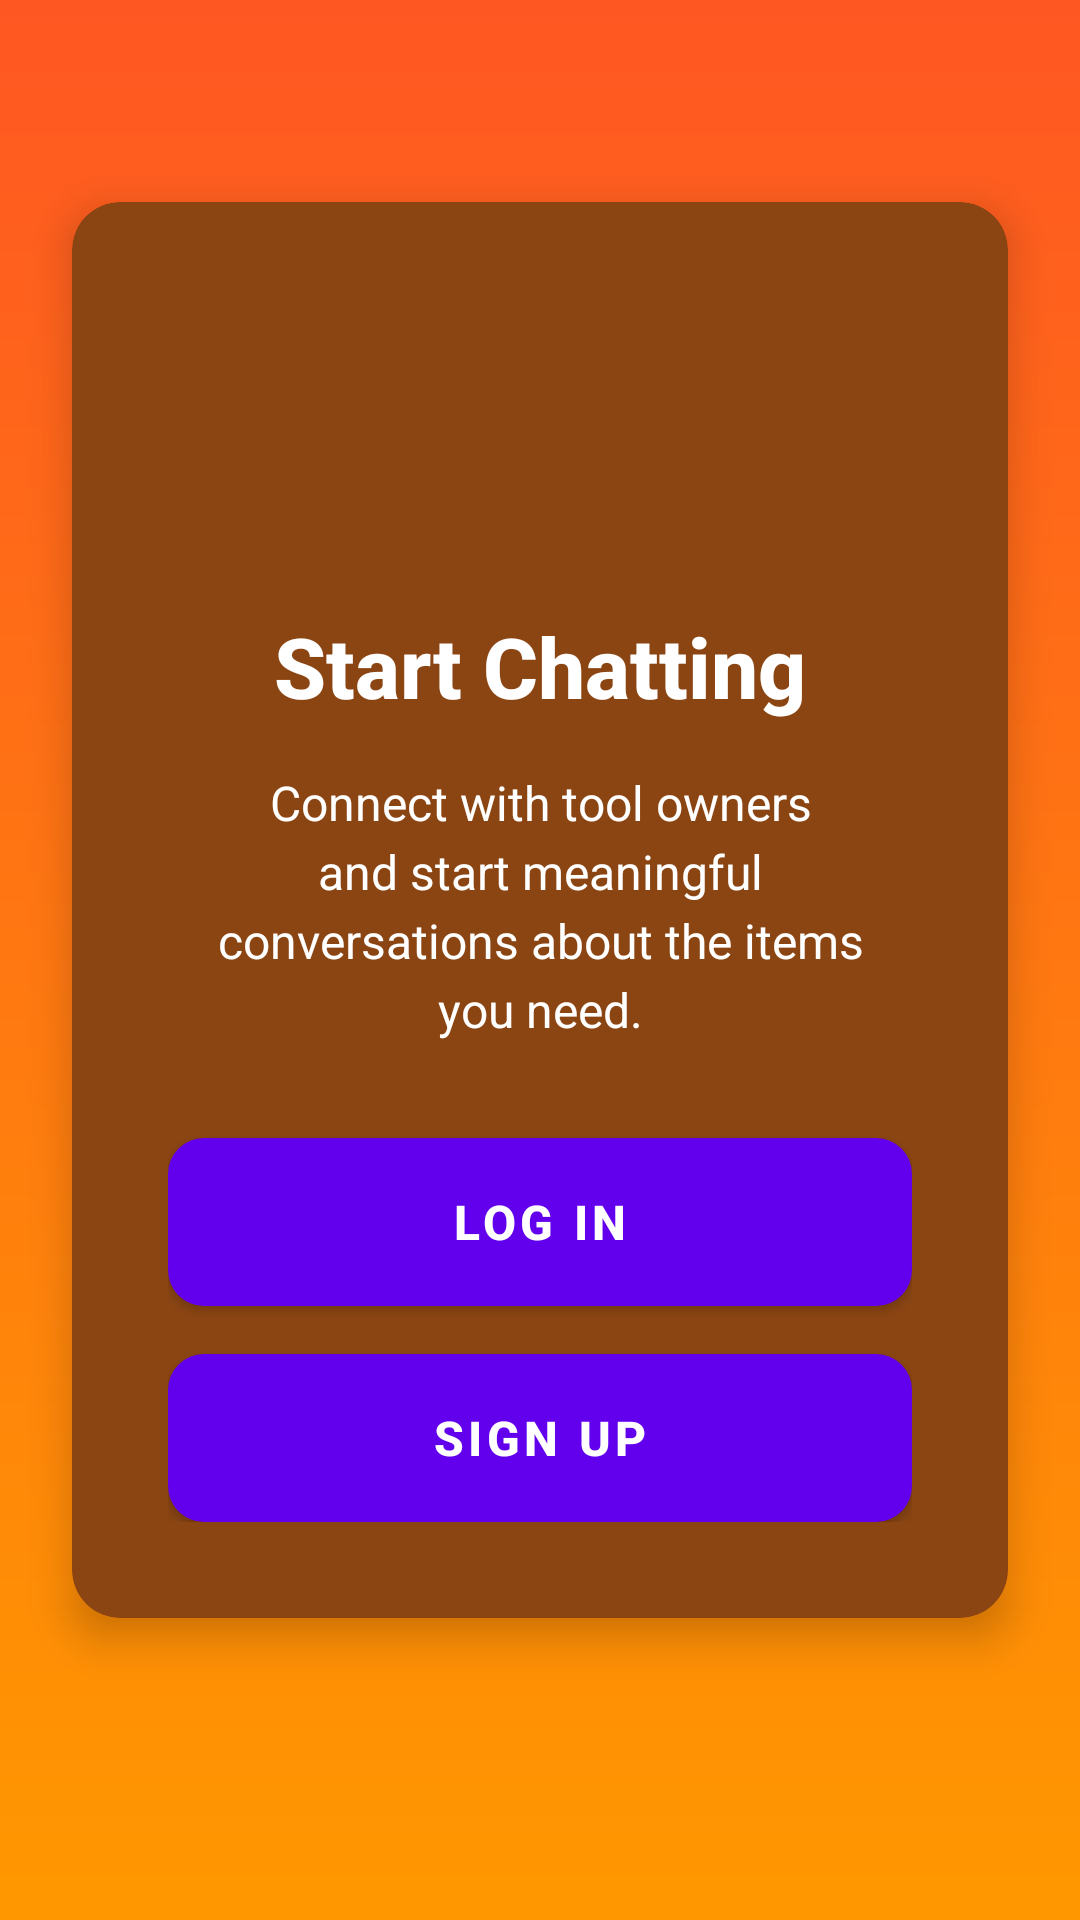

Reconstruct the res/layout file that produces this screen, plus the resources it refers to.
<!-- AndroidManifest.xml: application theme Theme.Starter -->
<!-- res/layout/fragment_chat_auth_required.xml -->
<?xml version="1.0" encoding="utf-8"?>
<androidx.constraintlayout.widget.ConstraintLayout xmlns:android="http://schemas.android.com/apk/res/android"
    xmlns:app="http://schemas.android.com/apk/res-auto"
    xmlns:tools="http://schemas.android.com/tools"
    android:layout_width="match_parent"
    android:layout_height="match_parent"
    android:background="@drawable/auth_gradient_background"
    tools:context=".ui.chat.ChatFragment">

    
    <androidx.cardview.widget.CardView
        android:id="@+id/cardView"
        android:layout_width="0dp"
        android:layout_height="wrap_content"
        android:layout_marginStart="24dp"
        android:layout_marginEnd="24dp"
        app:cardCornerRadius="16dp"
        app:cardElevation="8dp"
        app:cardBackgroundColor="@color/auth_card_background"
        app:layout_constraintTop_toTopOf="parent"
        app:layout_constraintBottom_toBottomOf="parent"
        app:layout_constraintStart_toStartOf="parent"
        app:layout_constraintEnd_toEndOf="parent"
        app:layout_constraintVertical_bias="0.4">

        <androidx.constraintlayout.widget.ConstraintLayout
            android:layout_width="match_parent"
            android:layout_height="wrap_content"
            android:padding="32dp">

            
            <ImageView
                android:id="@+id/imageViewChatIcon"
                android:layout_width="80dp"
                android:layout_height="80dp"
                android:src="@drawable/ic_chat_bubble"
                android:contentDescription="Chat icon"
                app:tint="@color/white"
                app:layout_constraintTop_toTopOf="parent"
                app:layout_constraintStart_toStartOf="parent"
                app:layout_constraintEnd_toEndOf="parent" />

            
            <TextView
                android:id="@+id/textViewTitle"
                android:layout_width="wrap_content"
                android:layout_height="wrap_content"
                android:text="Start Chatting"
                android:textColor="@color/white"
                android:textSize="28sp"
                android:textStyle="bold"
                android:fontFamily="sans-serif-medium"
                android:layout_marginTop="24dp"
                app:layout_constraintTop_toBottomOf="@id/imageViewChatIcon"
                app:layout_constraintStart_toStartOf="parent"
                app:layout_constraintEnd_toEndOf="parent" />

            
            <TextView
                android:id="@+id/textViewDescription"
                android:layout_width="0dp"
                android:layout_height="wrap_content"
                android:text="Connect with tool owners and start meaningful conversations about the items you need."
                android:textColor="@color/white"
                android:textSize="16sp"
                android:gravity="center"
                android:lineSpacingExtra="4dp"
                android:layout_marginTop="16dp"
                android:layout_marginStart="16dp"
                android:layout_marginEnd="16dp"
                app:layout_constraintTop_toBottomOf="@id/textViewTitle"
                app:layout_constraintStart_toStartOf="parent"
                app:layout_constraintEnd_toEndOf="parent" />

            
            <com.google.android.material.button.MaterialButton
                android:id="@+id/buttonLogIn"
                android:layout_width="match_parent"
                android:layout_height="56dp"
                android:text="Log In"
                android:textSize="16sp"
                android:textStyle="bold"
                android:textColor="@color/white"
                android:layout_marginTop="32dp"
                android:background="@drawable/auth_primary_button_background"
                app:cornerRadius="12dp"
                app:layout_constraintTop_toBottomOf="@id/textViewDescription" />

            
            <com.google.android.material.button.MaterialButton
                android:id="@+id/buttonSignUp"
                android:layout_width="match_parent"
                android:layout_height="56dp"
                android:text="Sign Up"
                android:textSize="16sp"
                android:textStyle="bold"
                android:textColor="@color/white"
                android:layout_marginTop="16dp"
                android:background="@drawable/auth_secondary_button_background"
                app:cornerRadius="12dp"
                app:strokeColor="@color/white"
                app:strokeWidth="2dp"
                app:layout_constraintTop_toBottomOf="@id/buttonLogIn" />

        </androidx.constraintlayout.widget.ConstraintLayout>

    </androidx.cardview.widget.CardView>

</androidx.constraintlayout.widget.ConstraintLayout>
<!-- resources referenced by this layout -->
<resources>
  <color name="auth_card_background">#8B4513</color>
  <color name="white">#FFFFFFFF</color>
  <!-- drawable auth_gradient_background (drawable) -->
  <?xml version="1.0" encoding="utf-8"?>
  <shape xmlns:android="http://schemas.android.com/apk/res/android">
      <gradient
          android:type="linear"
          android:angle="270"
          android:startColor="@color/auth_gradient_start"
          android:endColor="@color/auth_gradient_end" />
  </shape>
  <!-- drawable auth_primary_button_background (drawable) -->
  <?xml version="1.0" encoding="utf-8"?>
  <shape xmlns:android="http://schemas.android.com/apk/res/android"
      android:shape="rectangle">
      <gradient
          android:type="linear"
          android:angle="0"
          android:startColor="#FF9800"
          android:endColor="#FF5722" />
      <corners android:radius="12dp" />
  </shape>
  <!-- drawable auth_secondary_button_background (drawable) -->
  <?xml version="1.0" encoding="utf-8"?>
  <shape xmlns:android="http://schemas.android.com/apk/res/android"
      android:shape="rectangle">
      <solid android:color="@color/auth_card_background" />
      <corners android:radius="12dp" />
  </shape>
  <style name="Theme.Starter" parent="Theme.MaterialComponents.DayNight.DarkActionBar">
          
          <item name="colorPrimary">@color/purple_500</item>
          <item name="colorPrimaryVariant">@color/purple_700</item>
          <item name="colorOnPrimary">@color/white</item>
          
          <item name="colorSecondary">@color/teal_200</item>
          <item name="colorSecondaryVariant">@color/teal_700</item>
          <item name="colorOnSecondary">@color/black</item>
          
          <item name="android:statusBarColor">?attr/colorPrimaryVariant</item>
          
      </style>
  <color name="auth_gradient_start">#FF5722</color>
  <color name="auth_gradient_end">#FF9800</color>
  <color name="black">#FF000000</color>
  <!-- not gathered from this repository: default colours our renderer supplied (Android Studio template values) -->
  <color name="purple_500">#FF6200EE</color>
  <color name="purple_700">#FF3700B3</color>
  <color name="teal_200">#FF03DAC5</color>
  <color name="teal_700">#FF018786</color>
</resources>
